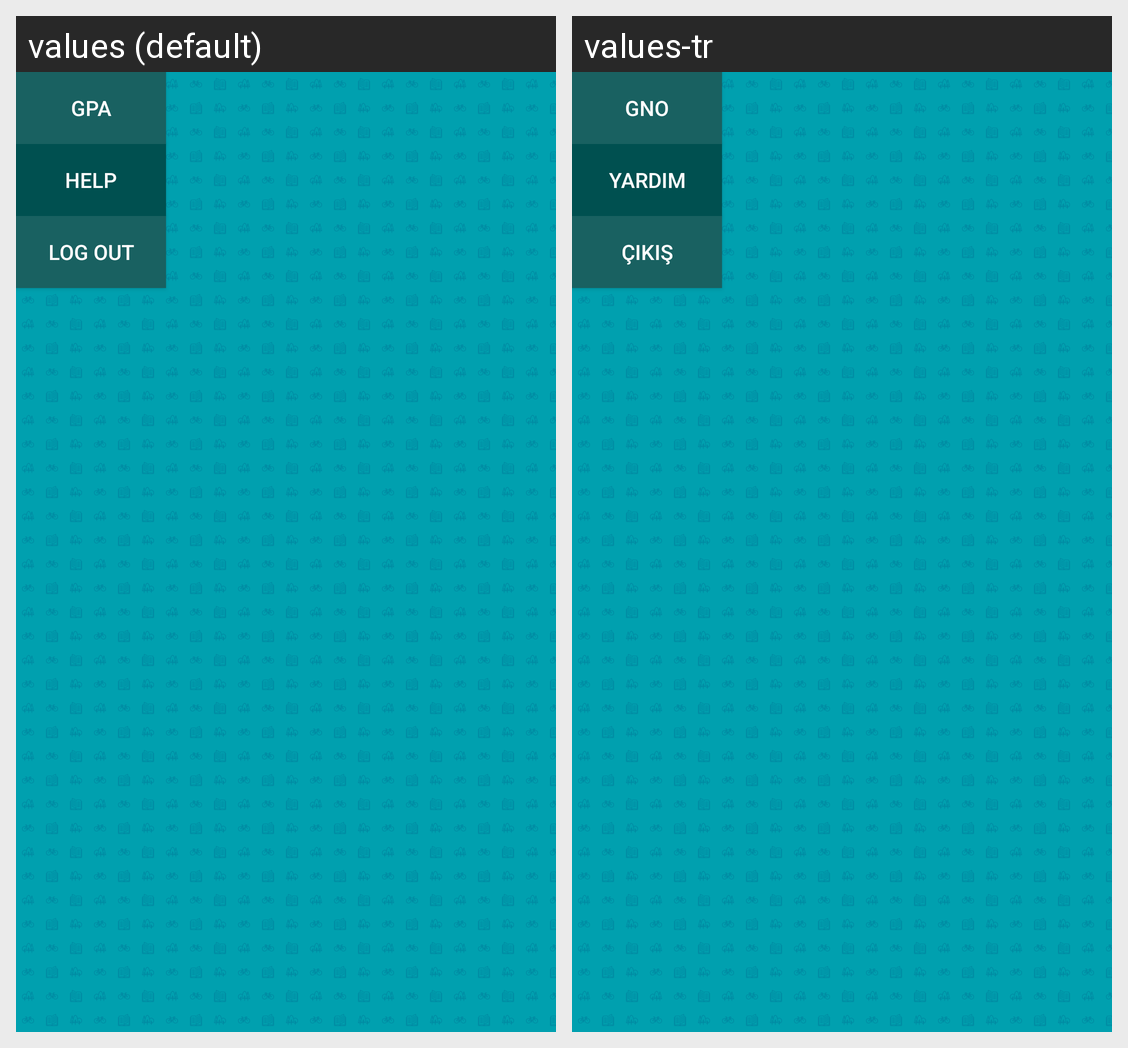

Locale-by-locale string values for the Android screen shown in this grid:
Android screen res/layout/popup_menu.xml rendered under 2 locales, left to right: values (default), values-tr. Device: Nexus 5 (rendered at 1080×1920; each locale shown at half size, 540×960, under a caption strip naming it); theme AppTheme.
Strings drawn on this screen, with the default value and each locale's value (text and hints the layout hard-codes, and strings that could not be matched under every locale, appear in the picture but are not listed):

popup_gpa
  values: GPA
  values-tr: GNO

popup_help
  values: HELP
  values-tr: YARDIM

popup_logout
  values: LOG OUT
  values-tr: ÇIKIŞ
